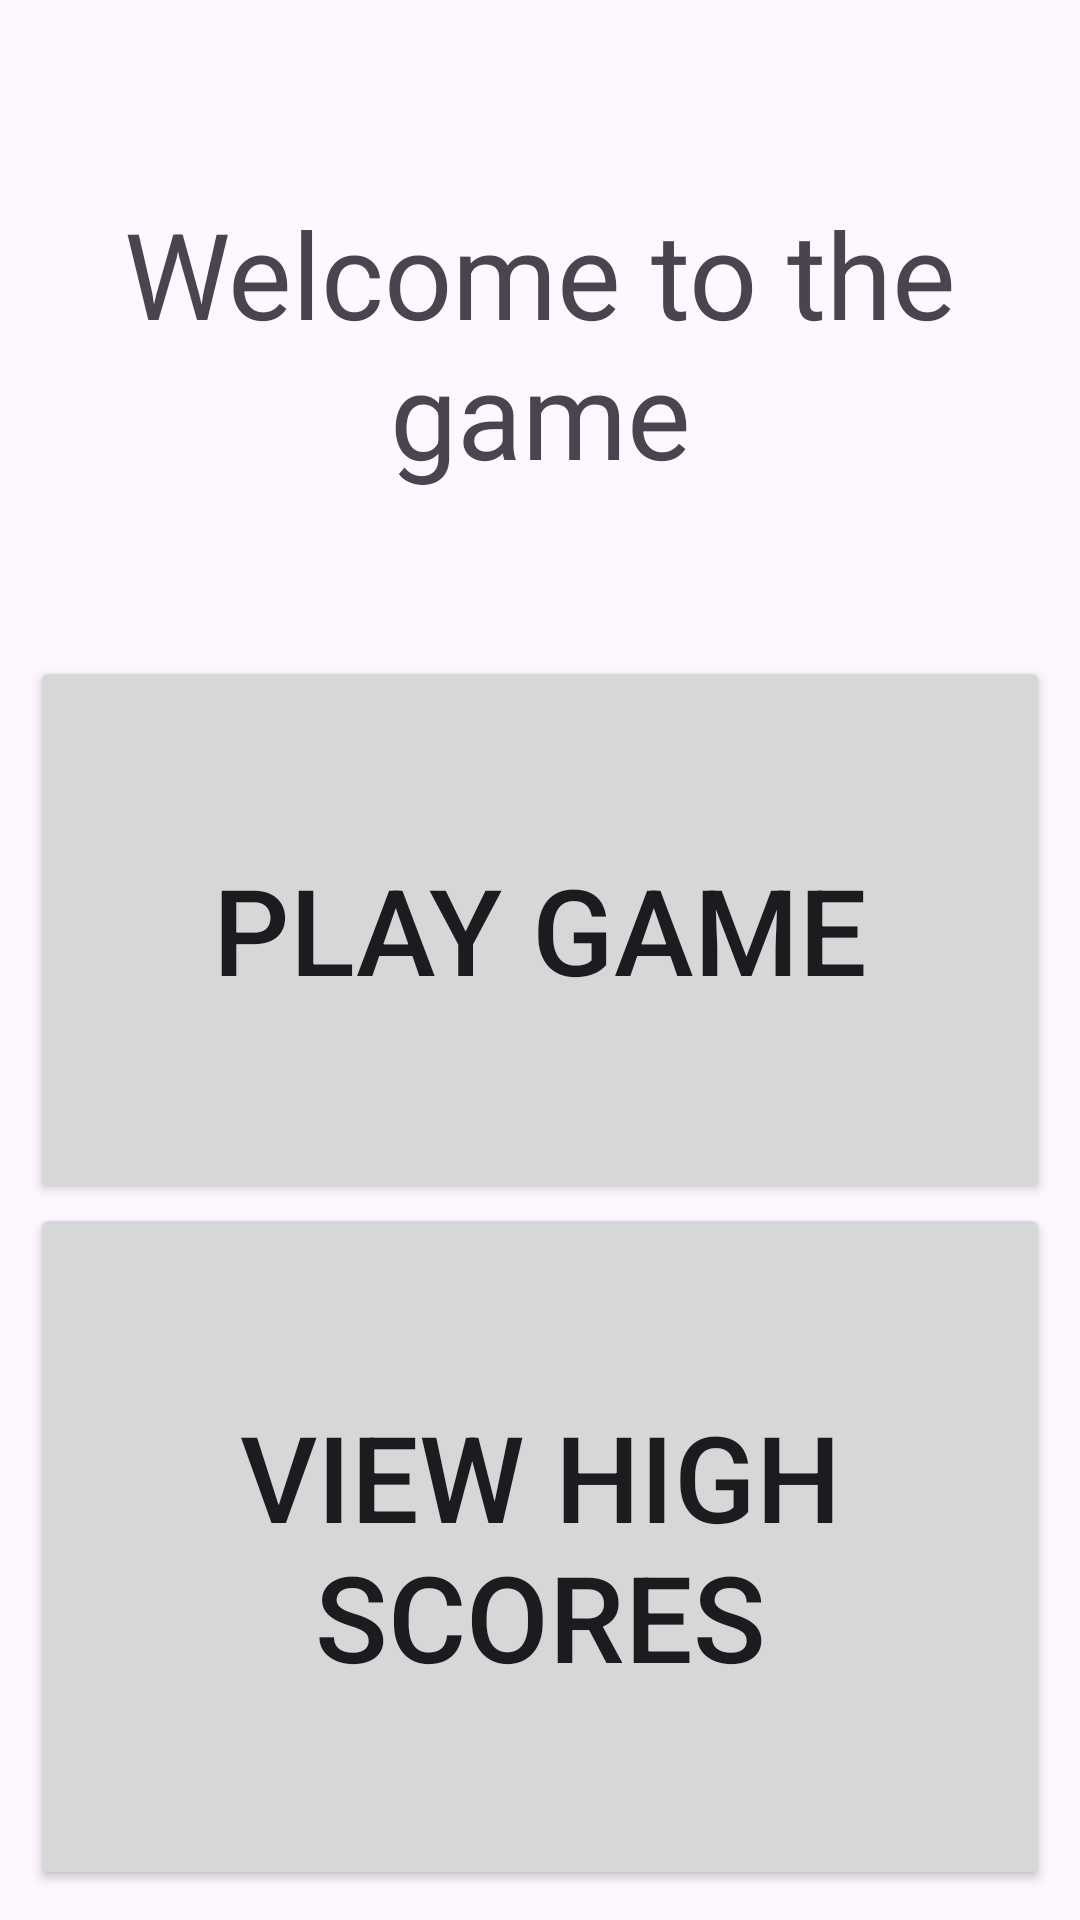

Android layout source for this screen:
<!-- AndroidManifest.xml: application theme Theme._323Midterm -->
<!-- res/layout/fragment_main.xml -->
<?xml version="1.0" encoding="utf-8"?>
<layout xmlns:android="http://schemas.android.com/apk/res/android">

    <data>
        <variable
            name="viewModel"
            type="com.example.MidtermApp.GameViewModel" />
    </data>
<LinearLayout
    android:layout_width="match_parent"
    android:layout_height="match_parent"
    xmlns:app="http://schemas.android.com/apk/res-auto"
    android:id="@+id/MainFragment"
    android:orientation="vertical"
    android:weightSum="3">


    <TextView
        android:layout_width="match_parent"
        android:layout_height="wrap_content"
        android:text="@string/welcome_to_the_game"
        android:textAlignment="center"
        android:gravity="center"
        android:layout_marginTop="10dp"
        android:layout_weight="1"
        android:textSize="40sp"/>

    <Button
        android:layout_width="match_parent"
        android:layout_height="wrap_content"
        android:text="@string/play_game"
        android:textAlignment="center"
        android:layout_weight="1"
        android:layout_marginHorizontal="10dp"
        android:textSize="40sp"
        app:cornerRadius="7dp"
        android:id="@+id/PlayButton"/>

    <Button
        android:layout_width="match_parent"
        android:layout_height="wrap_content"
        android:text="@string/view_high_scores"
        android:textAlignment="center"
        android:layout_weight="1"
        android:layout_marginHorizontal="10dp"
        android:textSize="40sp"
        app:cornerRadius="7dp"
        android:layout_marginBottom="10dp"
        android:id="@+id/HighScoreButton"/>

</LinearLayout>
</layout>
<!-- resources referenced by this layout -->
<resources>
  <string name="play_game">Play Game</string>
  <string name="view_high_scores">View High Scores</string>
  <string name="welcome_to_the_game">Welcome to the game</string>
  <style name="Theme._323Midterm" parent="Base.Theme._323Midterm" />
  <style name="Base.Theme._323Midterm" parent="Theme.Material3.DayNight.NoActionBar">
          
          
      </style>
</resources>
